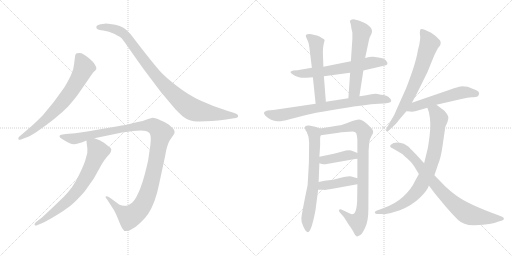
t = 0.00 s
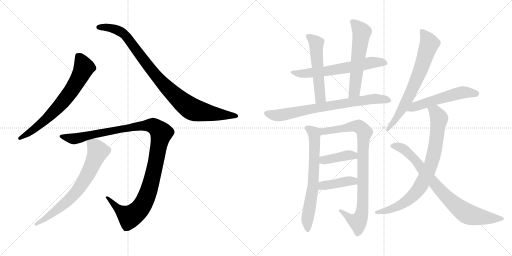
t = 2.63 s
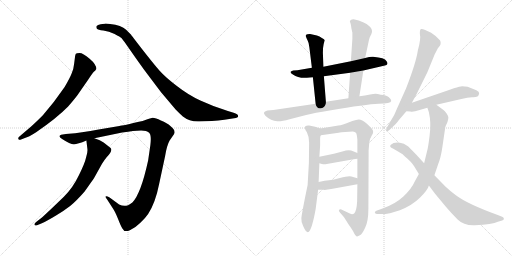
t = 5.26 s
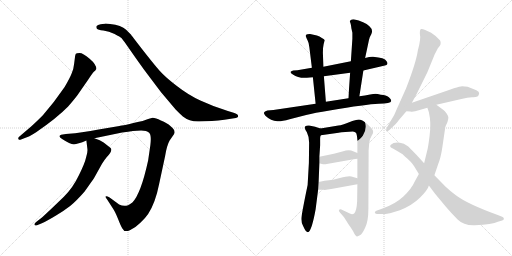
t = 7.89 s
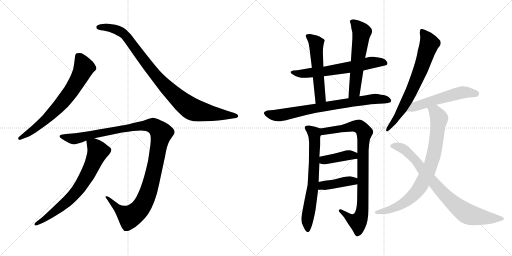
t = 10.52 s
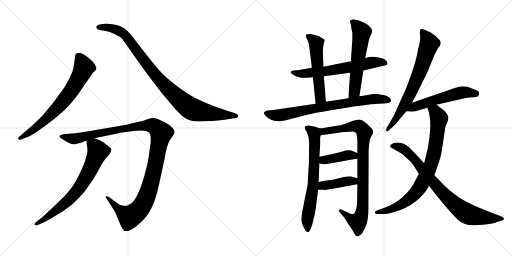
t = 13.14 s

The animated SVG that drew these frames (rendered in a browser with its animation timeline set to each time). Animation: 16 CSS @keyframes rules; one cycle of 13.14 s.

<svg version="1.1" viewBox="0 0 2048 1024" xmlns="http://www.w3.org/2000/svg">
  <g stroke="lightgray" stroke-dasharray="1,1" stroke-width="1" transform="scale(4, 4)">
    <line x1="0" y1="0" x2="256" y2="256"></line>
    <line x1="256" y1="0" x2="0" y2="256"></line>
    <line x1="128" y1="0" x2="128" y2="256"></line>
    <line x1="0" y1="128" x2="256" y2="128"></line>
    <line x1="256" y1="0" x2="512" y2="256"></line>
    <line x1="512" y1="0" x2="256" y2="256"></line>
    <line x1="384" y1="0" x2="384" y2="256"></line>
    <line x1="256" y1="128" x2="512" y2="128"></line>
  </g>
<g transform="scale(1, -1) translate(0, -850)">
   <style type="text/css">
    @keyframes keyframes0 {
      from {
       stroke: black;
       stroke-dashoffset: 696;
       stroke-width: 128;
       }
       69% {
       animation-timing-function: step-end;
       stroke: black;
       stroke-dashoffset: 0;
       stroke-width: 128;
       }
       to {
       stroke: black;
       stroke-width: 1024;
       }
       }
       #make-me-a-hanzi-animation-0 {
         animation: keyframes0 0.816406s both;
         animation-delay: 0.000000s;
         animation-timing-function: linear;
       }
    @keyframes keyframes1 {
      from {
       stroke: black;
       stroke-dashoffset: 950;
       stroke-width: 128;
       }
       76% {
       animation-timing-function: step-end;
       stroke: black;
       stroke-dashoffset: 0;
       stroke-width: 128;
       }
       to {
       stroke: black;
       stroke-width: 1024;
       }
       }
       #make-me-a-hanzi-animation-1 {
         animation: keyframes1 1.023112s both;
         animation-delay: 0.816406s;
         animation-timing-function: linear;
       }
    @keyframes keyframes2 {
      from {
       stroke: black;
       stroke-dashoffset: 1161;
       stroke-width: 128;
       }
       79% {
       animation-timing-function: step-end;
       stroke: black;
       stroke-dashoffset: 0;
       stroke-width: 128;
       }
       to {
       stroke: black;
       stroke-width: 1024;
       }
       }
       #make-me-a-hanzi-animation-2 {
         animation: keyframes2 1.194824s both;
         animation-delay: 1.839518s;
         animation-timing-function: linear;
       }
    @keyframes keyframes3 {
      from {
       stroke: black;
       stroke-dashoffset: 702;
       stroke-width: 128;
       }
       70% {
       animation-timing-function: step-end;
       stroke: black;
       stroke-dashoffset: 0;
       stroke-width: 128;
       }
       to {
       stroke: black;
       stroke-width: 1024;
       }
       }
       #make-me-a-hanzi-animation-3 {
         animation: keyframes3 0.821289s both;
         animation-delay: 3.034342s;
         animation-timing-function: linear;
       }
    @keyframes keyframes4 {
      from {
       stroke: black;
       stroke-dashoffset: 630;
       stroke-width: 128;
       }
       67% {
       animation-timing-function: step-end;
       stroke: black;
       stroke-dashoffset: 0;
       stroke-width: 128;
       }
       to {
       stroke: black;
       stroke-width: 1024;
       }
       }
       #make-me-a-hanzi-animation-4 {
         animation: keyframes4 0.762695s both;
         animation-delay: 3.855631s;
         animation-timing-function: linear;
       }
    @keyframes keyframes5 {
      from {
       stroke: black;
       stroke-dashoffset: 535;
       stroke-width: 128;
       }
       64% {
       animation-timing-function: step-end;
       stroke: black;
       stroke-dashoffset: 0;
       stroke-width: 128;
       }
       to {
       stroke: black;
       stroke-width: 1024;
       }
       }
       #make-me-a-hanzi-animation-5 {
         animation: keyframes5 0.685384s both;
         animation-delay: 4.618326s;
         animation-timing-function: linear;
       }
    @keyframes keyframes6 {
      from {
       stroke: black;
       stroke-dashoffset: 576;
       stroke-width: 128;
       }
       65% {
       animation-timing-function: step-end;
       stroke: black;
       stroke-dashoffset: 0;
       stroke-width: 128;
       }
       to {
       stroke: black;
       stroke-width: 1024;
       }
       }
       #make-me-a-hanzi-animation-6 {
         animation: keyframes6 0.718750s both;
         animation-delay: 5.303710s;
         animation-timing-function: linear;
       }
    @keyframes keyframes7 {
      from {
       stroke: black;
       stroke-dashoffset: 756;
       stroke-width: 128;
       }
       71% {
       animation-timing-function: step-end;
       stroke: black;
       stroke-dashoffset: 0;
       stroke-width: 128;
       }
       to {
       stroke: black;
       stroke-width: 1024;
       }
       }
       #make-me-a-hanzi-animation-7 {
         animation: keyframes7 0.865234s both;
         animation-delay: 6.022460s;
         animation-timing-function: linear;
       }
    @keyframes keyframes8 {
      from {
       stroke: black;
       stroke-dashoffset: 677;
       stroke-width: 128;
       }
       69% {
       animation-timing-function: step-end;
       stroke: black;
       stroke-dashoffset: 0;
       stroke-width: 128;
       }
       to {
       stroke: black;
       stroke-width: 1024;
       }
       }
       #make-me-a-hanzi-animation-8 {
         animation: keyframes8 0.800944s both;
         animation-delay: 6.887694s;
         animation-timing-function: linear;
       }
    @keyframes keyframes9 {
      from {
       stroke: black;
       stroke-dashoffset: 884;
       stroke-width: 128;
       }
       74% {
       animation-timing-function: step-end;
       stroke: black;
       stroke-dashoffset: 0;
       stroke-width: 128;
       }
       to {
       stroke: black;
       stroke-width: 1024;
       }
       }
       #make-me-a-hanzi-animation-9 {
         animation: keyframes9 0.969401s both;
         animation-delay: 7.688638s;
         animation-timing-function: linear;
       }
    @keyframes keyframes10 {
      from {
       stroke: black;
       stroke-dashoffset: 399;
       stroke-width: 128;
       }
       56% {
       animation-timing-function: step-end;
       stroke: black;
       stroke-dashoffset: 0;
       stroke-width: 128;
       }
       to {
       stroke: black;
       stroke-width: 1024;
       }
       }
       #make-me-a-hanzi-animation-10 {
         animation: keyframes10 0.574707s both;
         animation-delay: 8.658039s;
         animation-timing-function: linear;
       }
    @keyframes keyframes11 {
      from {
       stroke: black;
       stroke-dashoffset: 407;
       stroke-width: 128;
       }
       57% {
       animation-timing-function: step-end;
       stroke: black;
       stroke-dashoffset: 0;
       stroke-width: 128;
       }
       to {
       stroke: black;
       stroke-width: 1024;
       }
       }
       #make-me-a-hanzi-animation-11 {
         animation: keyframes11 0.581217s both;
         animation-delay: 9.232746s;
         animation-timing-function: linear;
       }
    @keyframes keyframes12 {
      from {
       stroke: black;
       stroke-dashoffset: 700;
       stroke-width: 128;
       }
       69% {
       animation-timing-function: step-end;
       stroke: black;
       stroke-dashoffset: 0;
       stroke-width: 128;
       }
       to {
       stroke: black;
       stroke-width: 1024;
       }
       }
       #make-me-a-hanzi-animation-12 {
         animation: keyframes12 0.819661s both;
         animation-delay: 9.813963s;
         animation-timing-function: linear;
       }
    @keyframes keyframes13 {
      from {
       stroke: black;
       stroke-dashoffset: 541;
       stroke-width: 128;
       }
       64% {
       animation-timing-function: step-end;
       stroke: black;
       stroke-dashoffset: 0;
       stroke-width: 128;
       }
       to {
       stroke: black;
       stroke-width: 1024;
       }
       }
       #make-me-a-hanzi-animation-13 {
         animation: keyframes13 0.690267s both;
         animation-delay: 10.633624s;
         animation-timing-function: linear;
       }
    @keyframes keyframes14 {
      from {
       stroke: black;
       stroke-dashoffset: 809;
       stroke-width: 128;
       }
       72% {
       animation-timing-function: step-end;
       stroke: black;
       stroke-dashoffset: 0;
       stroke-width: 128;
       }
       to {
       stroke: black;
       stroke-width: 1024;
       }
       }
       #make-me-a-hanzi-animation-14 {
         animation: keyframes14 0.908366s both;
         animation-delay: 11.323891s;
         animation-timing-function: linear;
       }
    @keyframes keyframes15 {
      from {
       stroke: black;
       stroke-dashoffset: 812;
       stroke-width: 128;
       }
       73% {
       animation-timing-function: step-end;
       stroke: black;
       stroke-dashoffset: 0;
       stroke-width: 128;
       }
       to {
       stroke: black;
       stroke-width: 1024;
       }
       }
       #make-me-a-hanzi-animation-15 {
         animation: keyframes15 0.910807s both;
         animation-delay: 12.232257s;
         animation-timing-function: linear;
       }
</style>
<path d="M 81.5 291.5 L 99.5 298.5 Q 113.5 301.5 144.5 321.5 Q 227.5 378.5 272.5 424.5 Q 306.5 463.5 318.5 482.5 L 352.5 531.5 Q 369.5 557.5 375.5 563.5 Q 382.5 569.5 384.5 573.5 L 385.5 574.5 Q 385.5 592.5 358.5 615.5 Q 331.5 638.5 318.5 638.5 Q 305.5 638.5 303.5 635.5 Q 301.5 632.5 300.5 626.5 L 296.5 595.5 Q 294.5 573.5 286.5 556.5 Q 279.5 538.5 258.5 502.5 Q 215.5 439.5 171.5 389.5 Q 143.5 361.5 124.5 344.5 L 76.5 303.5 Q 71.5 298.5 73.5 294.5 Q 76.5 289.5 81.5 291.5 Z" fill="lightgray"></path> 
<path d="M 797.5 364.5 L 847.5 366.5 Q 873.5 368.5 897.5 371.5 L 936.5 377.5 Q 952.5 378.5 952.5 386.5 Q 952.5 394.5 934.5 399.5 L 911.5 406.5 Q 850.5 425.5 801.5 448.5 Q 753.5 470.5 707.5 506.5 Q 661.5 541.5 638.5 567.5 Q 615.5 593.5 569.5 652.5 Q 524.5 710.5 523.5 712.5 L 504.5 731.5 Q 485.5 749.5 440.5 754.5 Q 422.5 756.5 418.5 755.5 L 402.5 753.5 Q 390.5 751.5 386.5 746.5 Q 383.5 741.5 387.5 735.5 Q 391.5 730.5 413.5 728.5 Q 435.5 725.5 458.5 714.5 Q 481.5 702.5 486.5 697.5 Q 491.5 691.5 506.5 670.5 L 543.5 617.5 Q 573.5 574.5 606.5 531.5 L 643.5 482.5 L 702.5 412.5 Q 722.5 392.5 731.5 384.5 Q 759.5 362.5 797.5 364.5 Z" fill="lightgray"></path> 
<path d="M 531.5 326.5 L 564.5 328.5 Q 586.5 328.5 596.5 319.5 Q 606.5 310.5 601.5 270.5 L 592.5 208.5 Q 563.5 75.5 529.5 40.5 Q 517.5 31.5 512.5 29.5 Q 494.5 22.5 476.5 32.5 L 438.5 60.5 Q 425.5 67.5 422.5 64.5 Q 420.5 60.5 428.5 52.5 L 448.5 21.5 Q 459.5 6.5 471.5 -23.5 Q 483.5 -54.5 489.5 -63.5 Q 497.5 -80.5 519.5 -70.5 Q 541.5 -60.5 561.5 -40.5 Q 582.5 -20.5 592.5 -5.5 Q 621.5 38.5 636.5 114.5 L 660.5 226.5 Q 667.5 269.5 678.5 288.5 L 696.5 314.5 L 698.5 321.5 L 696.5 330.5 Q 694.5 335.5 681.5 346.5 Q 669.5 358.5 643.5 368.5 Q 622.5 379.5 610.5 379.5 L 592.5 374.5 L 570.5 366.5 Q 487.5 347.5 477.5 346.5 L 394.5 332.5 Q 322.5 319.5 300.5 317.5 L 263.5 314.5 L 244.5 311.5 Q 229.5 305.5 248.5 294.5 Q 280.5 273.5 295.5 273.5 Q 310.5 273.5 345.5 288.5 L 377.5 297.5 L 488.5 320.5 Q 514.5 324.5 531.5 326.5 Z" fill="lightgray"></path> 
<path d="M 345.5 288.5 L 349.5 255.5 Q 351.5 242.5 344.5 221.5 Q 339.5 197.5 315.5 149.5 Q 292.5 100.5 255.5 63.5 L 206.5 16.5 Q 172.5 -15.5 166.5 -20.5 L 144.5 -37.5 Q 135.5 -44.5 138.5 -49.5 Q 142.5 -54.5 150.5 -49.5 L 167.5 -42.5 Q 187.5 -33.5 222.5 -12.5 Q 257.5 8.5 280.5 26.5 Q 303.5 44.5 338.5 84.5 Q 372.5 132.5 377.5 140.5 L 407.5 194.5 Q 416.5 209.5 426.5 221.5 Q 452.5 247.5 442.5 258.5 L 414.5 280.5 Q 401.5 290.5 377.5 297.5 C 349.5 307.5 343.5 309.5 345.5 288.5 Z" fill="lightgray"></path> 
<path d="M 1453.5 568.0 L 1539.5 588.0 Q 1547.5 589.0 1549.5 594.0 Q 1551.5 599.0 1545.5 606.0 Q 1539.5 619.0 1492.5 623.0 Q 1481.5 624.0 1460.5 618.0 L 1403.5 605.0 L 1293.5 583.0 L 1247.5 579.0 L 1189.5 569.0 L 1172.5 568.0 L 1163.5 564.0 Q 1158.5 560.0 1171.5 552.0 Q 1194.5 536.0 1227.5 539.0 L 1251.5 541.0 L 1295.5 545.0 L 1400.5 559.0 L 1453.5 568.0 Z" fill="lightgray"></path> 
<path d="M 1293.5 583.0 L 1291.5 639.0 Q 1291.5 661.0 1294.5 673.0 L 1298.5 689.0 Q 1299.5 692.0 1287.5 698.0 Q 1278.5 705.0 1267.5 708.0 L 1240.5 714.0 Q 1237.5 715.0 1229.5 713.0 Q 1220.5 711.0 1223.5 704.0 Q 1226.5 696.0 1230.5 688.0 Q 1235.5 680.0 1237.5 660.0 L 1247.5 579.0 L 1251.5 541.0 L 1262.5 435.0 C 1265.5 405.0 1305.5 413.0 1303.5 443.0 L 1295.5 545.0 L 1293.5 583.0 Z" fill="lightgray"></path> 
<path d="M 1437.5 465.0 L 1453.5 568.0 L 1460.5 618.0 L 1473.5 679.0 Q 1477.5 698.0 1479.5 702.0 L 1485.5 714.0 Q 1493.5 731.0 1477.5 745.0 Q 1458.5 764.0 1414.5 773.0 Q 1399.5 773.0 1399.5 763.0 Q 1403.5 757.0 1405.5 737.0 L 1409.5 719.0 L 1409.5 695.0 L 1403.5 605.0 L 1400.5 559.0 L 1393.5 457.0 C 1391.5 427.0 1432.5 435.0 1437.5 465.0 Z" fill="lightgray"></path> 
<path d="M 1523.5 471.0 L 1510.5 474.0 Q 1500.5 476.0 1480.5 472.0 Q 1460.5 467.0 1437.5 465.0 L 1393.5 457.0 L 1303.5 443.0 L 1262.5 435.0 L 1093.5 410.0 L 1069.5 408.0 Q 1057.5 405.0 1055.5 399.0 Q 1055.5 395.0 1061.5 387.0 Q 1083.5 366.0 1109.5 365.0 Q 1122.5 363.0 1158.5 373.0 L 1224.5 390.0 Q 1257.5 399.0 1318.5 408.0 Q 1465.5 433.0 1514.5 435.0 Q 1563.5 436.0 1564.5 445.0 Q 1566.5 451.0 1555.5 461.0 Q 1544.5 471.0 1523.5 471.0 Z" fill="lightgray"></path> 
<path d="M 1281.5 336.0 L 1260.5 343.0 L 1236.5 348.0 Q 1227.5 349.0 1222.5 346.0 Q 1214.5 339.0 1227.5 321.0 Q 1236.5 303.0 1236.5 280.0 L 1235.5 198.0 L 1230.5 110.0 Q 1206.5 -6.0 1205.5 -23.0 Q 1204.5 -41.0 1212.5 -54.0 Q 1226.5 -86.0 1235.5 -77.0 Q 1248.5 -64.0 1262.5 13.0 L 1272.5 91.0 L 1274.5 122.0 L 1277.5 197.0 L 1277.5 223.0 L 1280.5 269.0 L 1280.5 297.0 Q 1280.5 305.0 1283.5 309.0 C 1289.5 333.0 1289.5 333.0 1281.5 336.0 Z" fill="lightgray"></path> 
<path d="M 1353.5 348.0 L 1281.5 336.0 C 1251.5 331.0 1253.5 305.0 1283.5 309.0 L 1354.5 319.0 Q 1358.5 321.0 1366.5 321.0 L 1411.5 324.0 Q 1419.5 323.0 1423.5 319.0 Q 1427.5 315.0 1429.5 291.0 L 1429.5 238.0 L 1429.5 215.0 L 1429.5 137.0 L 1429.5 113.0 L 1428.5 44.0 Q 1426.5 6.0 1416.5 -4.0 Q 1410.5 -8.0 1404.5 -6.0 Q 1399.5 -5.0 1384.5 3.0 L 1365.5 12.0 Q 1357.5 14.0 1356.5 10.0 Q 1352.5 7.0 1360.5 -1.0 L 1375.5 -18.0 L 1394.5 -48.0 Q 1412.5 -73.0 1416.5 -83.0 Q 1421.5 -93.0 1425.5 -95.0 Q 1430.5 -97.0 1439.5 -91.0 Q 1448.5 -87.0 1460.5 -61.0 Q 1473.5 -35.0 1473.5 14.0 L 1474.5 249.0 L 1476.5 273.0 Q 1479.5 294.0 1480.5 295.0 Q 1481.5 296.0 1486.5 307.0 Q 1492.5 317.0 1492.5 321.0 Q 1493.5 325.0 1489.5 332.0 Q 1485.5 339.0 1466.5 356.0 Q 1447.5 372.0 1435.5 372.0 Q 1424.5 372.0 1396.5 361.0 Q 1369.5 349.0 1353.5 348.0 Z" fill="lightgray"></path> 
<path d="M 1277.5 197.0 L 1287.5 194.0 Q 1295.5 192.0 1301.5 193.0 L 1414.5 213.0 Q 1419.5 215.0 1429.5 215.0 C 1459.5 216.0 1457.5 227.0 1429.5 238.0 L 1412.5 245.0 Q 1397.5 254.0 1369.5 244.0 L 1335.5 235.0 L 1277.5 223.0 C 1248.5 217.0 1248.5 206.0 1277.5 197.0 Z" fill="lightgray"></path> 
<path d="M 1272.5 91.0 L 1293.5 91.0 Q 1301.5 89.0 1330.5 95.0 L 1429.5 113.0 C 1459.5 118.0 1458.5 129.0 1429.5 137.0 L 1405.5 144.0 Q 1393.5 147.0 1359.5 138.0 L 1332.5 131.0 L 1298.5 127.0 L 1274.5 122.0 C 1245.5 116.0 1242.5 91.0 1272.5 91.0 Z" fill="lightgray"></path> 
<path d="M 1647.5 439.0 L 1665.5 472.0 L 1709.5 561.0 L 1738.5 632.0 L 1751.5 657.0 L 1759.5 667.0 Q 1763.5 673.0 1762.5 681.0 Q 1761.5 688.0 1758.5 690.0 Q 1746.5 705.0 1724.5 719.0 Q 1691.5 737.0 1683.5 734.0 Q 1678.5 730.0 1679.5 714.0 Q 1684.5 695.0 1671.5 649.0 Q 1664.5 600.0 1624.5 497.0 L 1589.5 419.0 Q 1577.5 388.0 1563.5 367.0 L 1547.5 340.0 Q 1543.5 330.0 1545.5 326.0 Q 1547.5 321.0 1557.5 330.0 L 1577.5 349.0 Q 1580.5 350.0 1596.5 371.0 L 1625.5 405.0 L 1647.5 439.0 Z" fill="lightgray"></path> 
<path d="M 1870.5 503.0 L 1848.5 505.0 Q 1840.5 505.0 1815.5 497.0 Q 1803.5 492.0 1784.5 486.0 L 1647.5 439.0 C 1619.5 429.0 1595.5 407.0 1625.5 405.0 L 1641.5 404.0 Q 1651.5 401.0 1678.5 410.0 L 1709.5 419.0 L 1745.5 431.0 L 1845.5 454.0 Q 1871.5 461.0 1887.5 461.0 Q 1903.5 460.0 1911.5 465.0 Q 1915.5 469.0 1916.5 477.0 Q 1917.5 484.0 1905.5 489.0 L 1870.5 503.0 Z" fill="lightgray"></path> 
<path d="M 1709.5 419.0 L 1715.5 401.0 Q 1725.5 358.0 1718.5 308.0 Q 1712.5 258.0 1707.5 242.0 L 1696.5 197.0 L 1675.5 154.0 L 1659.5 125.0 Q 1646.5 95.0 1613.5 64.0 Q 1580.5 33.0 1527.5 15.0 L 1505.5 7.0 Q 1497.5 4.0 1499.5 -1.0 Q 1501.5 -6.0 1509.5 -6.0 L 1527.5 -6.0 Q 1544.5 -6.0 1553.5 -4.0 Q 1563.5 -3.0 1599.5 9.0 Q 1649.5 29.0 1680.5 60.0 Q 1711.5 91.0 1715.5 108.0 L 1737.5 149.0 L 1752.5 193.0 Q 1763.5 220.0 1769.5 262.0 L 1779.5 330.0 Q 1780.5 343.0 1783.5 348.0 L 1789.5 361.0 Q 1793.5 374.0 1793.5 380.0 Q 1793.5 385.0 1786.5 396.0 Q 1779.5 406.0 1772.5 411.0 L 1745.5 431.0 C 1721.5 449.0 1700.5 447.0 1709.5 419.0 Z" fill="lightgray"></path> 
<path d="M 1696.5 197.0 L 1664.5 232.0 Q 1633.5 264.0 1631.5 265.0 L 1615.5 275.0 L 1599.5 279.0 Q 1574.5 282.0 1563.5 271.0 Q 1559.5 267.0 1560.5 265.0 Q 1560.5 260.0 1573.5 255.0 Q 1572.5 257.0 1590.5 245.0 L 1610.5 233.0 L 1618.5 225.0 Q 1645.5 203.0 1656.5 185.0 L 1675.5 154.0 L 1715.5 108.0 L 1739.5 76.0 L 1783.5 23.0 Q 1805.5 -3.0 1830.5 -28.0 Q 1855.5 -53.0 1899.5 -51.0 Q 1969.5 -47.0 1991.5 -37.0 L 2008.5 -32.0 Q 2016.5 -29.0 2015.5 -24.0 Q 2014.5 -19.0 2008.5 -17.0 L 1993.5 -11.0 Q 1869.5 34.0 1823.5 69.0 Q 1801.5 85.0 1781.5 104.0 L 1737.5 149.0 L 1696.5 197.0 Z" fill="lightgray"></path> 
      <clipPath id="make-me-a-hanzi-clip-0">
      <path d="M 81.5 291.5 L 99.5 298.5 Q 113.5 301.5 144.5 321.5 Q 227.5 378.5 272.5 424.5 Q 306.5 463.5 318.5 482.5 L 352.5 531.5 Q 369.5 557.5 375.5 563.5 Q 382.5 569.5 384.5 573.5 L 385.5 574.5 Q 385.5 592.5 358.5 615.5 Q 331.5 638.5 318.5 638.5 Q 305.5 638.5 303.5 635.5 Q 301.5 632.5 300.5 626.5 L 296.5 595.5 Q 294.5 573.5 286.5 556.5 Q 279.5 538.5 258.5 502.5 Q 215.5 439.5 171.5 389.5 Q 143.5 361.5 124.5 344.5 L 76.5 303.5 Q 71.5 298.5 73.5 294.5 Q 76.5 289.5 81.5 291.5 Z" fill="lightgray"></path>
      </clipPath>
      <path clip-path="url(#make-me-a-hanzi-clip-0)" d="M 312.5 627.5 L 330.5 596.5 L 334.5 575.5 L 277.5 476.5 L 241.5 431.5 L 168.5 360.5 L 79.5 297.5 " fill="none" id="make-me-a-hanzi-animation-0" stroke-dasharray="568 1136" stroke-linecap="round"></path>

      <clipPath id="make-me-a-hanzi-clip-1">
      <path d="M 797.5 364.5 L 847.5 366.5 Q 873.5 368.5 897.5 371.5 L 936.5 377.5 Q 952.5 378.5 952.5 386.5 Q 952.5 394.5 934.5 399.5 L 911.5 406.5 Q 850.5 425.5 801.5 448.5 Q 753.5 470.5 707.5 506.5 Q 661.5 541.5 638.5 567.5 Q 615.5 593.5 569.5 652.5 Q 524.5 710.5 523.5 712.5 L 504.5 731.5 Q 485.5 749.5 440.5 754.5 Q 422.5 756.5 418.5 755.5 L 402.5 753.5 Q 390.5 751.5 386.5 746.5 Q 383.5 741.5 387.5 735.5 Q 391.5 730.5 413.5 728.5 Q 435.5 725.5 458.5 714.5 Q 481.5 702.5 486.5 697.5 Q 491.5 691.5 506.5 670.5 L 543.5 617.5 Q 573.5 574.5 606.5 531.5 L 643.5 482.5 L 702.5 412.5 Q 722.5 392.5 731.5 384.5 Q 759.5 362.5 797.5 364.5 Z" fill="lightgray"></path>
      </clipPath>
      <path clip-path="url(#make-me-a-hanzi-clip-1)" d="M 394.5 741.5 L 446.5 738.5 L 496.5 713.5 L 650.5 516.5 L 762.5 417.5 L 814.5 401.5 L 945.5 386.5 " fill="none" id="make-me-a-hanzi-animation-1" stroke-dasharray="822 1644" stroke-linecap="round"></path>

      <clipPath id="make-me-a-hanzi-clip-2">
      <path d="M 531.5 326.5 L 564.5 328.5 Q 586.5 328.5 596.5 319.5 Q 606.5 310.5 601.5 270.5 L 592.5 208.5 Q 563.5 75.5 529.5 40.5 Q 517.5 31.5 512.5 29.5 Q 494.5 22.5 476.5 32.5 L 438.5 60.5 Q 425.5 67.5 422.5 64.5 Q 420.5 60.5 428.5 52.5 L 448.5 21.5 Q 459.5 6.5 471.5 -23.5 Q 483.5 -54.5 489.5 -63.5 Q 497.5 -80.5 519.5 -70.5 Q 541.5 -60.5 561.5 -40.5 Q 582.5 -20.5 592.5 -5.5 Q 621.5 38.5 636.5 114.5 L 660.5 226.5 Q 667.5 269.5 678.5 288.5 L 696.5 314.5 L 698.5 321.5 L 696.5 330.5 Q 694.5 335.5 681.5 346.5 Q 669.5 358.5 643.5 368.5 Q 622.5 379.5 610.5 379.5 L 592.5 374.5 L 570.5 366.5 Q 487.5 347.5 477.5 346.5 L 394.5 332.5 Q 322.5 319.5 300.5 317.5 L 263.5 314.5 L 244.5 311.5 Q 229.5 305.5 248.5 294.5 Q 280.5 273.5 295.5 273.5 Q 310.5 273.5 345.5 288.5 L 377.5 297.5 L 488.5 320.5 Q 514.5 324.5 531.5 326.5 Z" fill="lightgray"></path>
      </clipPath>
      <path clip-path="url(#make-me-a-hanzi-clip-2)" d="M 246.5 303.5 L 297.5 295.5 L 385.5 317.5 L 561.5 348.5 L 614.5 346.5 L 636.5 329.5 L 644.5 317.5 L 613.5 156.5 L 592.5 80.5 L 557.5 12.5 L 516.5 -15.5 L 482.5 5.5 L 431.5 58.5 L 425.5 58.5 " fill="none" id="make-me-a-hanzi-animation-2" stroke-dasharray="1033 2066" stroke-linecap="round"></path>

      <clipPath id="make-me-a-hanzi-clip-3">
      <path d="M 345.5 288.5 L 349.5 255.5 Q 351.5 242.5 344.5 221.5 Q 339.5 197.5 315.5 149.5 Q 292.5 100.5 255.5 63.5 L 206.5 16.5 Q 172.5 -15.5 166.5 -20.5 L 144.5 -37.5 Q 135.5 -44.5 138.5 -49.5 Q 142.5 -54.5 150.5 -49.5 L 167.5 -42.5 Q 187.5 -33.5 222.5 -12.5 Q 257.5 8.5 280.5 26.5 Q 303.5 44.5 338.5 84.5 Q 372.5 132.5 377.5 140.5 L 407.5 194.5 Q 416.5 209.5 426.5 221.5 Q 452.5 247.5 442.5 258.5 L 414.5 280.5 Q 401.5 290.5 377.5 297.5 C 349.5 307.5 343.5 309.5 345.5 288.5 Z" fill="lightgray"></path>
      </clipPath>
      <path clip-path="url(#make-me-a-hanzi-clip-3)" d="M 352.5 283.5 L 384.5 258.5 L 391.5 242.5 L 324.5 107.5 L 262.5 39.5 L 180.5 -24.5 L 144.5 -44.5 " fill="none" id="make-me-a-hanzi-animation-3" stroke-dasharray="574 1148" stroke-linecap="round"></path>

      <clipPath id="make-me-a-hanzi-clip-4">
      <path d="M 1453.5 568.0 L 1539.5 588.0 Q 1547.5 589.0 1549.5 594.0 Q 1551.5 599.0 1545.5 606.0 Q 1539.5 619.0 1492.5 623.0 Q 1481.5 624.0 1460.5 618.0 L 1403.5 605.0 L 1293.5 583.0 L 1247.5 579.0 L 1189.5 569.0 L 1172.5 568.0 L 1163.5 564.0 Q 1158.5 560.0 1171.5 552.0 Q 1194.5 536.0 1227.5 539.0 L 1251.5 541.0 L 1295.5 545.0 L 1400.5 559.0 L 1453.5 568.0 Z" fill="lightgray"></path>
      </clipPath>
      <path clip-path="url(#make-me-a-hanzi-clip-4)" d="M 1170.5 560.0 L 1232.5 557.0 L 1300.5 564.0 L 1488.5 600.0 L 1540.5 598.0 " fill="none" id="make-me-a-hanzi-animation-4" stroke-dasharray="502 1004" stroke-linecap="round"></path>

      <clipPath id="make-me-a-hanzi-clip-5">
      <path d="M 1293.5 583.0 L 1291.5 639.0 Q 1291.5 661.0 1294.5 673.0 L 1298.5 689.0 Q 1299.5 692.0 1287.5 698.0 Q 1278.5 705.0 1267.5 708.0 L 1240.5 714.0 Q 1237.5 715.0 1229.5 713.0 Q 1220.5 711.0 1223.5 704.0 Q 1226.5 696.0 1230.5 688.0 Q 1235.5 680.0 1237.5 660.0 L 1247.5 579.0 L 1251.5 541.0 L 1262.5 435.0 C 1265.5 405.0 1305.5 413.0 1303.5 443.0 L 1295.5 545.0 L 1293.5 583.0 Z" fill="lightgray"></path>
      </clipPath>
      <path clip-path="url(#make-me-a-hanzi-clip-5)" d="M 1233.5 704.0 L 1264.5 673.0 L 1281.5 463.0 L 1267.5 443.0 " fill="none" id="make-me-a-hanzi-animation-5" stroke-dasharray="407 814" stroke-linecap="round"></path>

      <clipPath id="make-me-a-hanzi-clip-6">
      <path d="M 1437.5 465.0 L 1453.5 568.0 L 1460.5 618.0 L 1473.5 679.0 Q 1477.5 698.0 1479.5 702.0 L 1485.5 714.0 Q 1493.5 731.0 1477.5 745.0 Q 1458.5 764.0 1414.5 773.0 Q 1399.5 773.0 1399.5 763.0 Q 1403.5 757.0 1405.5 737.0 L 1409.5 719.0 L 1409.5 695.0 L 1403.5 605.0 L 1400.5 559.0 L 1393.5 457.0 C 1391.5 427.0 1432.5 435.0 1437.5 465.0 Z" fill="lightgray"></path>
      </clipPath>
      <path clip-path="url(#make-me-a-hanzi-clip-6)" d="M 1411.5 762.0 L 1447.5 721.0 L 1417.5 484.0 L 1399.5 464.0 " fill="none" id="make-me-a-hanzi-animation-6" stroke-dasharray="448 896" stroke-linecap="round"></path>

      <clipPath id="make-me-a-hanzi-clip-7">
      <path d="M 1523.5 471.0 L 1510.5 474.0 Q 1500.5 476.0 1480.5 472.0 Q 1460.5 467.0 1437.5 465.0 L 1393.5 457.0 L 1303.5 443.0 L 1262.5 435.0 L 1093.5 410.0 L 1069.5 408.0 Q 1057.5 405.0 1055.5 399.0 Q 1055.5 395.0 1061.5 387.0 Q 1083.5 366.0 1109.5 365.0 Q 1122.5 363.0 1158.5 373.0 L 1224.5 390.0 Q 1257.5 399.0 1318.5 408.0 Q 1465.5 433.0 1514.5 435.0 Q 1563.5 436.0 1564.5 445.0 Q 1566.5 451.0 1555.5 461.0 Q 1544.5 471.0 1523.5 471.0 Z" fill="lightgray"></path>
      </clipPath>
      <path clip-path="url(#make-me-a-hanzi-clip-7)" d="M 1064.5 396.0 L 1097.5 389.0 L 1130.5 391.0 L 1477.5 452.0 L 1536.5 453.0 L 1557.5 447.0 " fill="none" id="make-me-a-hanzi-animation-7" stroke-dasharray="628 1256" stroke-linecap="round"></path>

      <clipPath id="make-me-a-hanzi-clip-8">
      <path d="M 1281.5 336.0 L 1260.5 343.0 L 1236.5 348.0 Q 1227.5 349.0 1222.5 346.0 Q 1214.5 339.0 1227.5 321.0 Q 1236.5 303.0 1236.5 280.0 L 1235.5 198.0 L 1230.5 110.0 Q 1206.5 -6.0 1205.5 -23.0 Q 1204.5 -41.0 1212.5 -54.0 Q 1226.5 -86.0 1235.5 -77.0 Q 1248.5 -64.0 1262.5 13.0 L 1272.5 91.0 L 1274.5 122.0 L 1277.5 197.0 L 1277.5 223.0 L 1280.5 269.0 L 1280.5 297.0 Q 1280.5 305.0 1283.5 309.0 C 1289.5 333.0 1289.5 333.0 1281.5 336.0 Z" fill="lightgray"></path>
      </clipPath>
      <path clip-path="url(#make-me-a-hanzi-clip-8)" d="M 1230.5 338.0 L 1257.5 314.0 L 1258.5 263.0 L 1251.5 100.0 L 1228.5 -30.0 L 1230.5 -69.0 " fill="none" id="make-me-a-hanzi-animation-8" stroke-dasharray="549 1098" stroke-linecap="round"></path>

      <clipPath id="make-me-a-hanzi-clip-9">
      <path d="M 1353.5 348.0 L 1281.5 336.0 C 1251.5 331.0 1253.5 305.0 1283.5 309.0 L 1354.5 319.0 Q 1358.5 321.0 1366.5 321.0 L 1411.5 324.0 Q 1419.5 323.0 1423.5 319.0 Q 1427.5 315.0 1429.5 291.0 L 1429.5 238.0 L 1429.5 215.0 L 1429.5 137.0 L 1429.5 113.0 L 1428.5 44.0 Q 1426.5 6.0 1416.5 -4.0 Q 1410.5 -8.0 1404.5 -6.0 Q 1399.5 -5.0 1384.5 3.0 L 1365.5 12.0 Q 1357.5 14.0 1356.5 10.0 Q 1352.5 7.0 1360.5 -1.0 L 1375.5 -18.0 L 1394.5 -48.0 Q 1412.5 -73.0 1416.5 -83.0 Q 1421.5 -93.0 1425.5 -95.0 Q 1430.5 -97.0 1439.5 -91.0 Q 1448.5 -87.0 1460.5 -61.0 Q 1473.5 -35.0 1473.5 14.0 L 1474.5 249.0 L 1476.5 273.0 Q 1479.5 294.0 1480.5 295.0 Q 1481.5 296.0 1486.5 307.0 Q 1492.5 317.0 1492.5 321.0 Q 1493.5 325.0 1489.5 332.0 Q 1485.5 339.0 1466.5 356.0 Q 1447.5 372.0 1435.5 372.0 Q 1424.5 372.0 1396.5 361.0 Q 1369.5 349.0 1353.5 348.0 Z" fill="lightgray"></path>
      </clipPath>
      <path clip-path="url(#make-me-a-hanzi-clip-9)" d="M 1289.5 316.0 L 1296.5 325.0 L 1411.5 346.0 L 1436.5 343.0 L 1457.5 321.0 L 1451.5 245.0 L 1451.5 38.0 L 1445.5 -11.0 L 1434.5 -34.0 L 1426.5 -37.0 L 1399.5 -24.0 L 1362.5 6.0 " fill="none" id="make-me-a-hanzi-animation-9" stroke-dasharray="756 1512" stroke-linecap="round"></path>

      <clipPath id="make-me-a-hanzi-clip-10">
      <path d="M 1277.5 197.0 L 1287.5 194.0 Q 1295.5 192.0 1301.5 193.0 L 1414.5 213.0 Q 1419.5 215.0 1429.5 215.0 C 1459.5 216.0 1457.5 227.0 1429.5 238.0 L 1412.5 245.0 Q 1397.5 254.0 1369.5 244.0 L 1335.5 235.0 L 1277.5 223.0 C 1248.5 217.0 1248.5 206.0 1277.5 197.0 Z" fill="lightgray"></path>
      </clipPath>
      <path clip-path="url(#make-me-a-hanzi-clip-10)" d="M 1286.5 217.0 L 1294.5 209.0 L 1394.5 230.0 L 1414.5 228.0 L 1421.5 221.0 " fill="none" id="make-me-a-hanzi-animation-10" stroke-dasharray="271 542" stroke-linecap="round"></path>

      <clipPath id="make-me-a-hanzi-clip-11">
      <path d="M 1272.5 91.0 L 1293.5 91.0 Q 1301.5 89.0 1330.5 95.0 L 1429.5 113.0 C 1459.5 118.0 1458.5 129.0 1429.5 137.0 L 1405.5 144.0 Q 1393.5 147.0 1359.5 138.0 L 1332.5 131.0 L 1298.5 127.0 L 1274.5 122.0 C 1245.5 116.0 1242.5 91.0 1272.5 91.0 Z" fill="lightgray"></path>
      </clipPath>
      <path clip-path="url(#make-me-a-hanzi-clip-11)" d="M 1277.5 98.0 L 1295.5 109.0 L 1373.5 123.0 L 1414.5 126.0 L 1421.5 119.0 " fill="none" id="make-me-a-hanzi-animation-11" stroke-dasharray="279 558" stroke-linecap="round"></path>

      <clipPath id="make-me-a-hanzi-clip-12">
      <path d="M 1647.5 439.0 L 1665.5 472.0 L 1709.5 561.0 L 1738.5 632.0 L 1751.5 657.0 L 1759.5 667.0 Q 1763.5 673.0 1762.5 681.0 Q 1761.5 688.0 1758.5 690.0 Q 1746.5 705.0 1724.5 719.0 Q 1691.5 737.0 1683.5 734.0 Q 1678.5 730.0 1679.5 714.0 Q 1684.5 695.0 1671.5 649.0 Q 1664.5 600.0 1624.5 497.0 L 1589.5 419.0 Q 1577.5 388.0 1563.5 367.0 L 1547.5 340.0 Q 1543.5 330.0 1545.5 326.0 Q 1547.5 321.0 1557.5 330.0 L 1577.5 349.0 Q 1580.5 350.0 1596.5 371.0 L 1625.5 405.0 L 1647.5 439.0 Z" fill="lightgray"></path>
      </clipPath>
      <path clip-path="url(#make-me-a-hanzi-clip-12)" d="M 1687.5 728.0 L 1717.5 676.0 L 1685.5 579.0 L 1607.5 411.0 L 1582.5 369.0 L 1550.5 333.0 " fill="none" id="make-me-a-hanzi-animation-12" stroke-dasharray="572 1144" stroke-linecap="round"></path>

      <clipPath id="make-me-a-hanzi-clip-13">
      <path d="M 1870.5 503.0 L 1848.5 505.0 Q 1840.5 505.0 1815.5 497.0 Q 1803.5 492.0 1784.5 486.0 L 1647.5 439.0 C 1619.5 429.0 1595.5 407.0 1625.5 405.0 L 1641.5 404.0 Q 1651.5 401.0 1678.5 410.0 L 1709.5 419.0 L 1745.5 431.0 L 1845.5 454.0 Q 1871.5 461.0 1887.5 461.0 Q 1903.5 460.0 1911.5 465.0 Q 1915.5 469.0 1916.5 477.0 Q 1917.5 484.0 1905.5 489.0 L 1870.5 503.0 Z" fill="lightgray"></path>
      </clipPath>
      <path clip-path="url(#make-me-a-hanzi-clip-13)" d="M 1629.5 410.0 L 1673.5 429.0 L 1841.5 479.0 L 1903.5 476.0 " fill="none" id="make-me-a-hanzi-animation-13" stroke-dasharray="413 826" stroke-linecap="round"></path>

      <clipPath id="make-me-a-hanzi-clip-14">
      <path d="M 1709.5 419.0 L 1715.5 401.0 Q 1725.5 358.0 1718.5 308.0 Q 1712.5 258.0 1707.5 242.0 L 1696.5 197.0 L 1675.5 154.0 L 1659.5 125.0 Q 1646.5 95.0 1613.5 64.0 Q 1580.5 33.0 1527.5 15.0 L 1505.5 7.0 Q 1497.5 4.0 1499.5 -1.0 Q 1501.5 -6.0 1509.5 -6.0 L 1527.5 -6.0 Q 1544.5 -6.0 1553.5 -4.0 Q 1563.5 -3.0 1599.5 9.0 Q 1649.5 29.0 1680.5 60.0 Q 1711.5 91.0 1715.5 108.0 L 1737.5 149.0 L 1752.5 193.0 Q 1763.5 220.0 1769.5 262.0 L 1779.5 330.0 Q 1780.5 343.0 1783.5 348.0 L 1789.5 361.0 Q 1793.5 374.0 1793.5 380.0 Q 1793.5 385.0 1786.5 396.0 Q 1779.5 406.0 1772.5 411.0 L 1745.5 431.0 C 1721.5 449.0 1700.5 447.0 1709.5 419.0 Z" fill="lightgray"></path>
      </clipPath>
      <path clip-path="url(#make-me-a-hanzi-clip-14)" d="M 1717.5 417.0 L 1741.5 403.0 L 1756.5 376.0 L 1736.5 239.0 L 1701.5 142.0 L 1668.5 85.0 L 1627.5 46.0 L 1566.5 14.0 L 1506.5 0.0 " fill="none" id="make-me-a-hanzi-animation-14" stroke-dasharray="681 1362" stroke-linecap="round"></path>

      <clipPath id="make-me-a-hanzi-clip-15">
      <path d="M 1696.5 197.0 L 1664.5 232.0 Q 1633.5 264.0 1631.5 265.0 L 1615.5 275.0 L 1599.5 279.0 Q 1574.5 282.0 1563.5 271.0 Q 1559.5 267.0 1560.5 265.0 Q 1560.5 260.0 1573.5 255.0 Q 1572.5 257.0 1590.5 245.0 L 1610.5 233.0 L 1618.5 225.0 Q 1645.5 203.0 1656.5 185.0 L 1675.5 154.0 L 1715.5 108.0 L 1739.5 76.0 L 1783.5 23.0 Q 1805.5 -3.0 1830.5 -28.0 Q 1855.5 -53.0 1899.5 -51.0 Q 1969.5 -47.0 1991.5 -37.0 L 2008.5 -32.0 Q 2016.5 -29.0 2015.5 -24.0 Q 2014.5 -19.0 2008.5 -17.0 L 1993.5 -11.0 Q 1869.5 34.0 1823.5 69.0 Q 1801.5 85.0 1781.5 104.0 L 1737.5 149.0 L 1696.5 197.0 Z" fill="lightgray"></path>
      </clipPath>
      <path clip-path="url(#make-me-a-hanzi-clip-15)" d="M 1566.5 266.0 L 1599.5 261.0 L 1644.5 230.0 L 1762.5 86.0 L 1861.5 -1.0 L 1891.5 -13.0 L 1945.5 -22.0 L 2008.5 -24.0 " fill="none" id="make-me-a-hanzi-animation-15" stroke-dasharray="684 1368" stroke-linecap="round"></path>

</g>
</svg>
